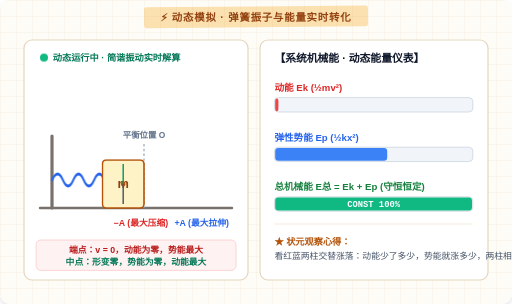
t = 0.00 s
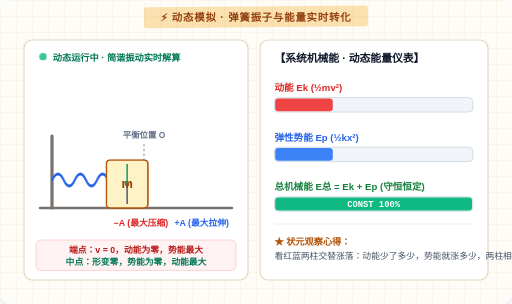
t = 0.35 s
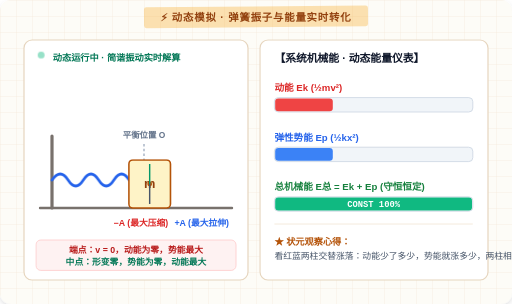
t = 1.05 s
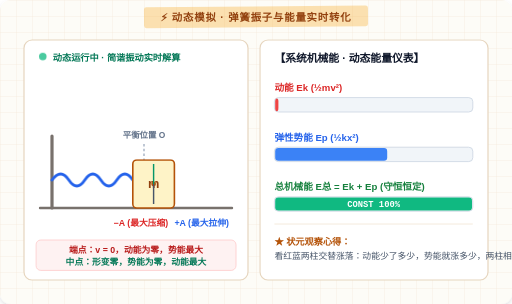
t = 1.40 s
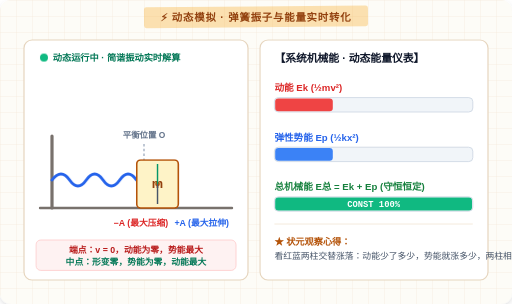
t = 1.75 s
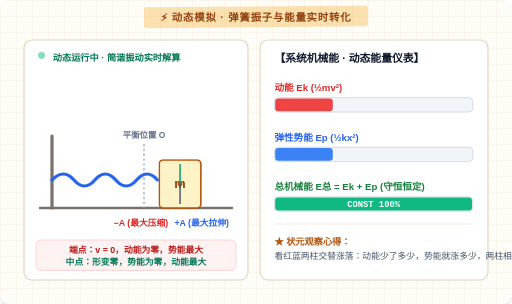
t = 2.45 s

The animated SVG that drew these frames (rendered in a browser with its animation timeline set to each time). Animation: 5 CSS @keyframes rules; one cycle of 2.80 s, repeats indefinitely.

<svg xmlns="http://www.w3.org/2000/svg" viewBox="0 0 640 380" width="100%" height="100%">
  <defs>
    <pattern id="gridSpringAnim" width="20" height="20" patternUnits="userSpaceOnUse">
      <path d="M 20 0 L 0 0 0 20" fill="none" stroke="#f1e5d4" stroke-width="0.8"/>
    </pattern>
    <filter id="shadowAnim" x="-5%" y="-5%" width="110%" height="110%">
      <feDropShadow dx="0" dy="3" stdDeviation="3" flood-opacity="0.12"/>
    </filter>

    <style>
      /* 弹簧伸缩动画：固定在左端 (35px, 175px) */
      @keyframes springScale {
        0% { transform: scaleX(0.65); }
        50% { transform: scaleX(1.0); }
        100% { transform: scaleX(1.35); }
      }
      /* 滑块简谐振动平移动画 */
      @keyframes blockMove {
        0% { transform: translateX(-38px); }
        50% { transform: translateX(0px); }
        100% { transform: translateX(38px); }
      }
      /* 动能 Ek 动画：两极点为 0，平衡位置最大 (频率是振动的 2 倍) */
      @keyframes ekEnergy {
        0% { width: 4px; }
        50% { width: 140px; }
        100% { width: 4px; }
      }
      /* 势能 Ep 动画：两极点最大，平衡位置为 0 */
      @keyframes epEnergy {
        0% { width: 140px; }
        50% { width: 4px; }
        100% { width: 140px; }
      }
      /* 呼吸光斑提示 */
      @keyframes pulseDot {
        0%, 100% { opacity: 1; transform: scale(1); }
        50% { opacity: 0.4; transform: scale(0.85); }
      }

      .spring-coils {
        transform-origin: 35px 175px;
        animation: springScale 2.8s ease-in-out infinite alternate;
      }
      .vibrating-block {
        animation: blockMove 2.8s ease-in-out infinite alternate;
      }
      .bar-ek {
        animation: ekEnergy 1.4s ease-in-out infinite;
      }
      .bar-ep {
        animation: epEnergy 1.4s ease-in-out infinite;
      }
      .pulse-indicator {
        animation: pulseDot 1.8s infinite ease-in-out;
      }
    </style>
  </defs>

  <!-- 背景信纸 -->
  <rect width="640" height="380" rx="14" fill="#fdfcf7" filter="url(#shadowAnim)"/>
  <rect width="640" height="380" rx="14" fill="url(#gridSpringAnim)"/>

  <!-- 顶部标签胶带 -->
  <rect x="180" y="8" width="280" height="26" fill="rgba(245, 158, 11, 0.3)" rx="3" transform="rotate(-0.5 320 21)"/>
  <text x="320" y="26" font-family="'PingFang SC','Microsoft YaHei',sans-serif" font-size="13" font-weight="900" fill="#92400e" text-anchor="middle" letter-spacing="1">
    ⚡ 动态模拟 · 弹簧振子与能量实时转化
  </text>

  <!-- 左侧：动态振动展示区 -->
  <g transform="translate(30, 50)">
    <rect width="280" height="300" rx="10" fill="#ffffff" stroke="#e6d5be" stroke-width="1.5"/>

    <!-- 顶部状态栏 -->
    <circle cx="25" cy="22" r="5" fill="#10b981" class="pulse-indicator"/>
    <text x="36" y="26" font-family="'PingFang SC',sans-serif" font-size="11.5" font-weight="800" fill="#047857">
      动态运行中 · 简谐振动实时解算
    </text>

    <!-- 挡板与地面 -->
    <line x1="20" y1="210" x2="260" y2="210" stroke="#78716c" stroke-width="3" stroke-linecap="round"/>
    <line x1="35" y1="120" x2="35" y2="210" stroke="#78716c" stroke-width="4" stroke-linecap="round"/>
    <!-- 平衡位置标记线 -->
    <line x1="150" y1="130" x2="150" y2="210" stroke="#94a3b8" stroke-width="1.5" stroke-dasharray="3,3"/>
    <text x="150" y="122" font-family="'PingFang SC',sans-serif" font-size="10.5" font-weight="800" fill="#64748b" text-anchor="middle">平衡位置 O</text>

    <!-- 弹性弹簧 (动画伸缩) -->
    <path class="spring-coils" d="M 35 175 Q 46 160, 56 175 T 76 175 T 96 175 T 116 175 T 136 175" fill="none" stroke="#2563eb" stroke-width="3.5" stroke-linecap="round"/>

    <!-- 振动滑块 (动画左右往复平移) -->
    <g class="vibrating-block">
      <!-- 滑块矩形：底边严格在 y=210 地面上 -->
      <rect x="136" y="150" width="52" height="60" rx="5" fill="#fef3c7" stroke="#b45309" stroke-width="2"/>
      <text x="162" y="185" font-family="sans-serif" font-size="16" font-weight="900" fill="#92400e" text-anchor="middle">m</text>

      <!-- 质心受力点 -->
      <circle cx="162" cy="180" r="3" fill="#b45309"/>
      <!-- 支持力与重力 -->
      <line x1="162" y1="180" x2="162" y2="155" stroke="#059669" stroke-width="1.8"/>
      <line x1="162" y1="180" x2="162" y2="205" stroke="#475569" stroke-width="1.8"/>
    </g>

    <!-- 振幅极限提示 (x = ±A) -->
    <text x="112" y="232" font-family="sans-serif" font-size="11" font-weight="800" fill="#dc2626">−A (最大压缩)</text>
    <text x="188" y="232" font-family="sans-serif" font-size="11" font-weight="800" fill="#2563eb">+A (最大拉伸)</text>

    <!-- 底部解析说明卡 -->
    <rect x="15" y="250" width="250" height="38" rx="6" fill="#fef2f2" stroke="#fecaca"/>
    <text x="140" y="266" font-family="'PingFang SC',sans-serif" font-size="11" font-weight="800" fill="#b91c1c" text-anchor="middle">
      端点：v = 0，动能为零，势能最大
    </text>
    <text x="140" y="281" font-family="'PingFang SC',sans-serif" font-size="11" font-weight="800" fill="#047857" text-anchor="middle">
      中点：形变零，势能为零，动能最大
    </text>
  </g>

  <!-- 右侧：动态能量仪表板 (实时此消彼长) -->
  <g transform="translate(325, 50)">
    <rect width="285" height="300" rx="10" fill="#ffffff" stroke="#e6d5be" stroke-width="1.5"/>

    <text x="18" y="28" font-family="'PingFang SC',sans-serif" font-size="13.5" font-weight="900" fill="#0f172a">
      【系统机械能 · 动态能量仪表】
    </text>

    <!-- 动能 Ek 动态条 -->
    <g transform="translate(18, 48)">
      <text x="0" y="16" font-family="'PingFang SC',sans-serif" font-size="12" font-weight="800" fill="#dc2626">动能 Ek (½mv²)</text>
      <rect x="0" y="24" width="248" height="18" rx="5" fill="#f1f5f9" stroke="#cbd5e1"/>
      <rect x="1" y="25" width="4" height="16" rx="4" fill="#ef4444" class="bar-ek"/>
    </g>

    <!-- 弹性势能 Ep 动态条 -->
    <g transform="translate(18, 110)">
      <text x="0" y="16" font-family="'PingFang SC',sans-serif" font-size="12" font-weight="800" fill="#2563eb">弹性势能 Ep (½kx²)</text>
      <rect x="0" y="24" width="248" height="18" rx="5" fill="#f1f5f9" stroke="#cbd5e1"/>
      <rect x="1" y="25" width="140" height="16" rx="4" fill="#3b82f6" class="bar-ep"/>
    </g>

    <!-- 总机械能 E总 恒定条 -->
    <g transform="translate(18, 172)">
      <text x="0" y="16" font-family="'PingFang SC',sans-serif" font-size="12" font-weight="800" fill="#15803d">总机械能 E总 = Ek + Ep (守恒恒定)</text>
      <rect x="0" y="24" width="248" height="18" rx="5" fill="#f1f5f9" stroke="#cbd5e1"/>
      <rect x="1" y="25" width="246" height="16" rx="4" fill="#10b981"/>
      <text x="124" y="37" font-family="'Courier New',sans-serif" font-size="11" font-weight="900" fill="#ffffff" text-anchor="middle">CONST 100%</text>
    </g>

    <line x1="18" y1="230" x2="266" y2="230" stroke="#f1e5d4" stroke-width="1"/>

    <!-- 底部状元笔记 -->
    <g transform="translate(18, 240)">
      <text x="0" y="16" font-family="'PingFang SC',sans-serif" font-size="11.5" font-weight="900" fill="#b45309">
        ★ 状元观察心得：
      </text>
      <text x="0" y="34" font-family="'PingFang SC',sans-serif" font-size="11" fill="#475569">
        看红蓝两柱交替涨落：动能少了多少，势能就涨多少，两柱相加始终等于绿色满格！
      </text>
    </g>
  </g>
</svg>
